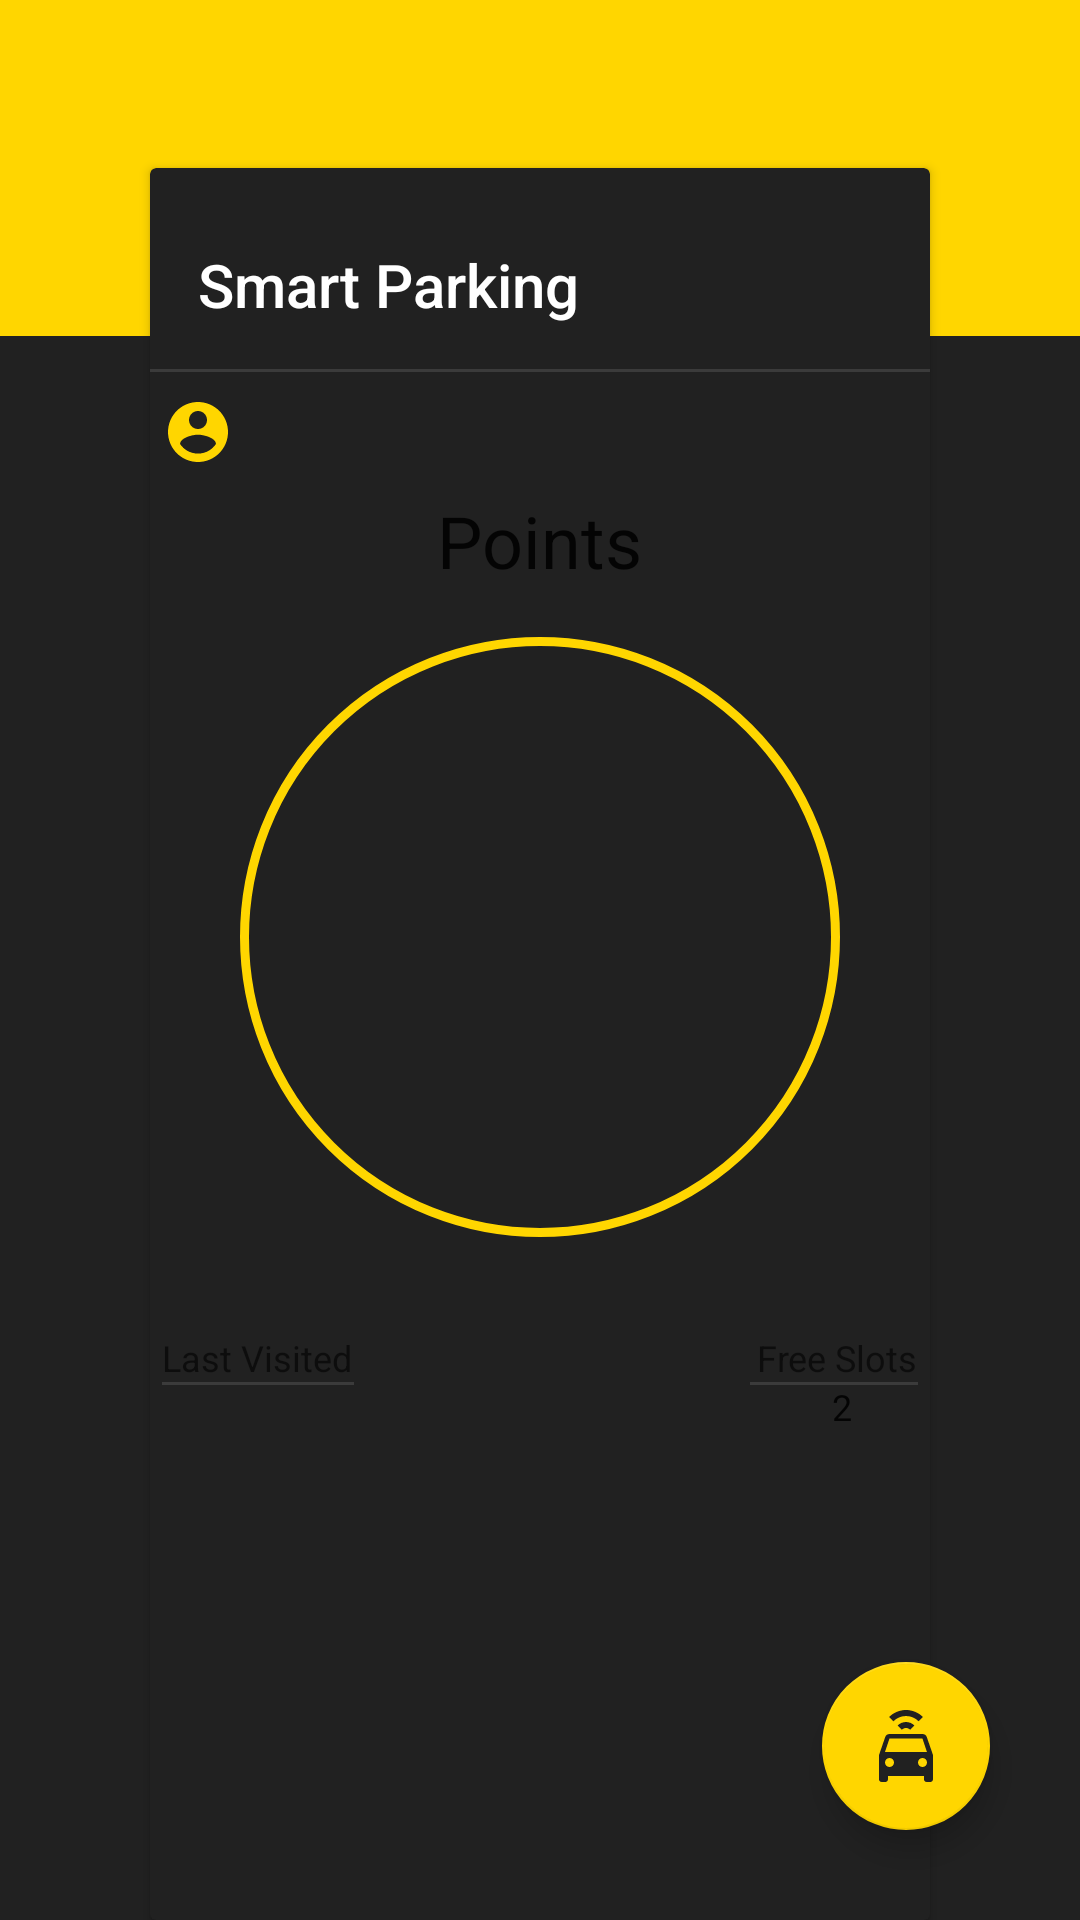

Here is an Android app screen rendered from its layout file. Give the layout XML and the strings, colors and styles it references.
<!-- AndroidManifest.xml: application theme AppTheme -->
<!-- res/layout/activity_main.xml -->
<?xml version="1.0" encoding="utf-8"?>
<android.support.v4.widget.DrawerLayout
    xmlns:android="http://schemas.android.com/apk/res/android"
    xmlns:app="http://schemas.android.com/apk/res-auto"
    android:id="@+id/drawer_layout"
    android:layout_width="match_parent"
    android:layout_height="match_parent"
    >
<RelativeLayout
    android:layout_width="match_parent"
    android:layout_height="match_parent"
    android:background="@color/colorOffBlack">

    <android.support.v7.widget.Toolbar
        android:id="@+id/primary_toolbar"
        android:layout_width="match_parent"
        android:layout_height="112dp"
        android:layout_alignParentEnd="true"
        android:layout_alignParentLeft="true"
        android:layout_alignParentRight="true"
        android:layout_alignParentStart="true"
        android:layout_alignParentTop="true"
        android:background="@color/colorPrimary" />

    <android.support.v7.widget.CardView
        android:id="@+id/cardView"
        android:layout_width="match_parent"
        android:layout_height="match_parent"
        android:layout_marginLeft="50dp"
        android:layout_marginRight="50dp"
        android:layout_marginTop="?attr/actionBarSize"
        app:cardBackgroundColor="@color/colorOffBlack">

        <LinearLayout
            android:layout_width="match_parent"
            android:layout_height="match_parent"
            android:layout_alignTop="@+id/cardView"
            android:layout_marginTop="11dp"
            android:orientation="vertical">

            <android.support.v7.widget.Toolbar
                android:id="@+id/card_view_toolbar"
                android:layout_width="match_parent"
                android:layout_height="?attr/actionBarSize"
                app:title="Smart Parking"
                app:titleTextColor="@color/colorWhite" />

            <View
                android:layout_width="match_parent"
                android:layout_height="1dp"
                android:alpha="0.12"
                android:background="@color/colorWhite" />

            <RelativeLayout
                android:layout_width="match_parent"
                android:layout_height="wrap_content">

                <TextView
                    android:id="@+id/username"
                    android:layout_width="wrap_content"
                    android:layout_height="wrap_content"
                    android:layout_marginLeft="4dp"
                    android:layout_marginStart="4dp"
                    android:layout_marginTop="8dp"
                    android:drawableLeft="@drawable/ic_account_circle"
                    android:drawableStart="@drawable/ic_account_circle"
                    android:textAppearance="@style/TextAppearance.AppCompat.Caption"
                    android:textColor="@color/colorWhite"
                    android:textSize="12sp" />

                <TextView
                    android:id="@+id/points_text"
                    android:layout_width="wrap_content"
                    android:layout_height="wrap_content"
                    android:layout_below="@id/username"
                    android:layout_centerHorizontal="true"
                    android:layout_marginTop="8dp"
                    android:text="@string/points"
                    android:textAppearance="@style/TextAppearance.AppCompat.Headline" />


                <ImageView
                    android:id="@+id/imageView"
                    android:layout_width="200dp"
                    android:layout_height="200dp"
                    android:layout_below="@id/points_text"
                    android:layout_centerHorizontal="true"
                    android:layout_marginTop="16dp"
                    android:background="@drawable/circle_drawable" />

                <TextView
                    android:id="@+id/hint"
                    android:layout_width="wrap_content"
                    android:layout_height="wrap_content"
                    android:layout_below="@+id/imageView"
                    android:layout_centerHorizontal="true"
                    android:layout_marginTop="4dp"
                    android:text="@string/hint_text"
                    android:textSize="12sp"
                    android:visibility="invisible" />

                <TextView
                    android:id="@+id/points_count"
                    android:layout_width="wrap_content"
                    android:layout_height="wrap_content"
                    android:layout_centerHorizontal="true"
                    android:layout_centerVertical="true"
                    android:textAppearance="@style/TextAppearance.AppCompat.Caption"
                    android:textColor="@color/colorWhite"
                    android:textSize="24sp" />

                <TextView
                    android:id="@+id/last_visited_label"
                    android:layout_width="wrap_content"
                    android:layout_height="wrap_content"
                    android:layout_alignParentLeft="true"
                    android:layout_alignParentStart="true"
                    android:layout_below="@id/imageView"
                    android:layout_marginLeft="4dp"
                    android:layout_marginStart="4dp"
                    android:layout_marginTop="32dp"
                    android:text="@string/last_visited_label"
                    android:textAppearance="@style/TextAppearance.AppCompat.Caption" />

                <View
                    android:layout_width="64dp"
                    android:layout_height="1dp"
                    android:layout_alignLeft="@id/last_visited_label"
                    android:layout_alignParentLeft="true"
                    android:layout_alignParentStart="true"
                    android:layout_alignStart="@id/last_visited_label"
                    android:layout_below="@id/last_visited_label"
                    android:layout_marginLeft="4dp"
                    android:layout_marginStart="4dp"
                    android:alpha="0.12"
                    android:background="@color/colorWhite" />

                <TextView
                    android:id="@+id/last_visited_date"
                    android:layout_width="wrap_content"
                    android:layout_height="wrap_content"
                    android:layout_alignLeft="@id/last_visited_label"
                    android:layout_alignParentLeft="true"
                    android:layout_alignParentStart="true"
                    android:layout_alignStart="@id/last_visited_label"
                    android:layout_below="@id/last_visited_label"
                    android:layout_marginLeft="4dp"
                    android:layout_marginStart="4dp"
                    android:textAppearance="@style/TextAppearance.AppCompat.Subhead"
                    android:textSize="12sp" />

                <TextView
                    android:id="@+id/free_slots_label"
                    android:layout_width="wrap_content"
                    android:layout_height="wrap_content"
                    android:layout_alignParentEnd="true"
                    android:layout_alignParentRight="true"
                    android:layout_below="@id/imageView"
                    android:layout_marginEnd="4dp"
                    android:layout_marginRight="4dp"
                    android:layout_marginTop="32dp"
                    android:text="@string/free_slots_label"
                    android:textAppearance="@style/TextAppearance.AppCompat.Caption" />

                <View
                    android:layout_width="56dp"
                    android:layout_height="1dp"
                    android:layout_alignParentEnd="true"
                    android:layout_alignParentRight="true"
                    android:layout_below="@id/free_slots_label"
                    android:layout_marginEnd="4dp"
                    android:layout_marginRight="4dp"
                    android:alpha="0.12"
                    android:background="@color/colorWhite" />

                <TextView
                    android:id="@+id/free_slots_count"
                    android:layout_width="wrap_content"
                    android:layout_height="wrap_content"
                    android:layout_alignLeft="@+id/free_slots_label"
                    android:layout_alignStart="@+id/free_slots_label"
                    android:layout_below="@id/last_visited_label"
                    android:layout_marginLeft="25dp"
                    android:layout_marginStart="25dp"

                    android:text="2"
                    android:textAppearance="@style/TextAppearance.AppCompat.Subhead"
                    android:textSize="12sp" />
            </RelativeLayout>

        </LinearLayout>


    </android.support.v7.widget.CardView>

    <android.support.design.widget.FloatingActionButton
        android:id="@+id/floatingActionButton"
        android:layout_width="wrap_content"
        android:layout_height="wrap_content"
        android:layout_alignParentBottom="true"
        android:layout_alignParentEnd="true"
        android:layout_alignParentRight="true"
        android:layout_marginBottom="30dp"
        android:layout_marginEnd="30dp"
        android:layout_marginRight="30dp"
        android:src="@drawable/car_connected"
        app:backgroundTint="@color/colorPrimary"
        app:fabSize="normal" />
</RelativeLayout>

    <android.support.design.widget.NavigationView
        android:id="@+id/navigation_view"
        android:layout_width="wrap_content"
        android:layout_height="match_parent"
        android:layout_alignParentEnd="true"
        android:layout_alignParentRight="true"
        android:layout_gravity="start"
        android:layout_marginEnd="51dp"
        android:layout_marginRight="51dp"
        app:headerLayout="@layout/nav_header_layout"
        app:menu="@menu/nav_menu">

    </android.support.design.widget.NavigationView>

</android.support.v4.widget.DrawerLayout>
<!-- res/layout/nav_header_layout.xml (included above) -->
<?xml version="1.0" encoding="utf-8"?>
<LinearLayout xmlns:android="http://schemas.android.com/apk/res/android"
    android:layout_width="match_parent"
    android:layout_height="match_parent"
    android:orientation="vertical">

    <TextView
        android:layout_width="wrap_content"
        android:layout_height="wrap_content"
        android:layout_gravity="center_horizontal"
        android:layout_marginTop="32dp"
        android:drawableLeft="@drawable/car_connected_yellow"
        android:drawableStart="@drawable/car_connected_yellow"
        android:text="@string/smart_parking_label"
        android:textAppearance="@style/Base.TextAppearance.AppCompat.Caption"
        android:textSize="20sp" />

    <ImageView
        android:layout_width="64dp"
        android:layout_height="64dp"
        android:layout_gravity="center_horizontal"
        android:layout_marginTop="16dp"
        android:contentDescription="@string/hint_light_bulb_resource"
        android:src="@drawable/ic_bulb_idea" />

    <TextView
        android:id="@+id/hint_text"
        android:layout_width="wrap_content"
        android:layout_height="wrap_content"
        android:layout_marginLeft="16dp"
        android:layout_marginStart="16dp"
        android:layout_marginTop="16dp"
        android:text="Did you know bla bla?"
        android:textColor="@color/colorWhite" />

    <View
        android:layout_width="match_parent"
        android:layout_height="1dp"
        android:layout_marginTop="4dp"
        android:alpha="0.12"
        android:background="@color/colorWhite" />


</LinearLayout>
<!-- resources referenced by this layout -->
<resources>
  <color name="colorOffBlack">#212121</color>
  <color name="colorPrimary">#ffd600</color>
  <color name="colorWhite">#ffffff</color>
  <!-- drawable car_connected (drawable) -->
  <vector xmlns:android="http://schemas.android.com/apk/res/android"
      android:width="24dp"
      android:height="24dp"
      android:viewportHeight="24"
      android:viewportWidth="24">
      <path
          android:fillColor="#212121"
          android:pathData="M5,14H19L17.5,9.5H6.5L5,14M17.5,19A1.5,1.5 0 0,0 19,17.5A1.5,1.5 0 0,0 17.5,16A1.5,1.5 0 0,0 16,17.5A1.5,1.5 0 0,0 17.5,19M6.5,19A1.5,1.5 0 0,0 8,17.5A1.5,1.5 0 0,0 6.5,16A1.5,1.5 0 0,0 5,17.5A1.5,1.5 0 0,0 6.5,19M18.92,9L21,15V23A1,1 0 0,1 20,24H19A1,1 0 0,1 18,23V22H6V23A1,1 0 0,1 5,24H4A1,1 0 0,1 3,23V15L5.08,9C5.28,8.42 5.85,8 6.5,8H17.5C18.15,8 18.72,8.42 18.92,9M12,0C14.12,0 16.15,0.86 17.65,2.35L16.23,3.77C15.11,2.65 13.58,2 12,2C10.42,2 8.89,2.65 7.77,3.77L6.36,2.35C7.85,0.86 9.88,0 12,0M12,4C13.06,4 14.07,4.44 14.82,5.18L13.4,6.6C13.03,6.23 12.53,6 12,6C11.5,6 10.97,6.23 10.6,6.6L9.18,5.18C9.93,4.44 10.94,4 12,4Z" />
  </vector>
  <!-- drawable circle_drawable (drawable) -->
  <?xml version="1.0" encoding="utf-8"?>
  <shape xmlns:android="http://schemas.android.com/apk/res/android"
      android:shape="oval">
      <stroke
          android:width="3dp"
          android:color="#ffd600" />
      <size
          android:width="120dp"
          android:height="120dp" />
  
  </shape>
  <!-- drawable ic_account_circle (drawable) -->
  <vector xmlns:android="http://schemas.android.com/apk/res/android"
      android:width="24dp"
      android:height="24dp"
      android:viewportHeight="24.0"
      android:viewportWidth="24.0">
      <path
          android:fillColor="#ffd600"
          android:pathData="M12,2C6.48,2 2,6.48 2,12s4.48,10 10,10 10,-4.48 10,-10S17.52,2 12,2zM12,5c1.66,0 3,1.34 3,3s-1.34,3 -3,3 -3,-1.34 -3,-3 1.34,-3 3,-3zM12,19.2c-2.5,0 -4.71,-1.28 -6,-3.22 0.03,-1.99 4,-3.08 6,-3.08 1.99,0 5.97,1.09 6,3.08 -1.29,1.94 -3.5,3.22 -6,3.22z" />
  </vector>
  <!-- drawable ic_bulb_idea (drawable) -->
  <vector xmlns:android="http://schemas.android.com/apk/res/android"
      android:width="24dp"
      android:height="24dp"
      android:viewportHeight="24.0"
      android:viewportWidth="24.0">
      <path
          android:fillColor="#50ea42"
          android:pathData="M9,21c0,0.55 0.45,1 1,1h4c0.55,0 1,-0.45 1,-1v-1L9,20v1zM12,2C8.14,2 5,5.14 5,9c0,2.38 1.19,4.47 3,5.74L8,17c0,0.55 0.45,1 1,1h6c0.55,0 1,-0.45 1,-1v-2.26c1.81,-1.27 3,-3.36 3,-5.74 0,-3.86 -3.14,-7 -7,-7zM14.85,13.1l-0.85,0.6L14,16h-4v-2.3l-0.85,-0.6C7.8,12.16 7,10.63 7,9c0,-2.76 2.24,-5 5,-5s5,2.24 5,5c0,1.63 -0.8,3.16 -2.15,4.1z" />
  </vector>
  <string name="free_slots_label">Free Slots</string>
  <string name="hint_light_bulb_resource" translatable="false">hint light bulb resource</string>
  <string name="hint_text">Hint: A notification will be sent.</string>
  <string name="last_visited_label">Last Visited</string>
  <string name="points">Points</string>
  <string name="smart_parking_label">Smart Parking</string>
  <style name="AppTheme" parent="Theme.AppCompat.Light.DarkActionBar">
          
          <item name="colorPrimary">@color/colorPrimary</item>
          <item name="colorPrimaryDark">@color/colorPrimaryDark</item>
          <item name="preferenceTheme">@style/PreferenceThemeOverlay</item>
      </style>
  <color name="colorPrimaryDark">#c9bc1f</color>
</resources>
